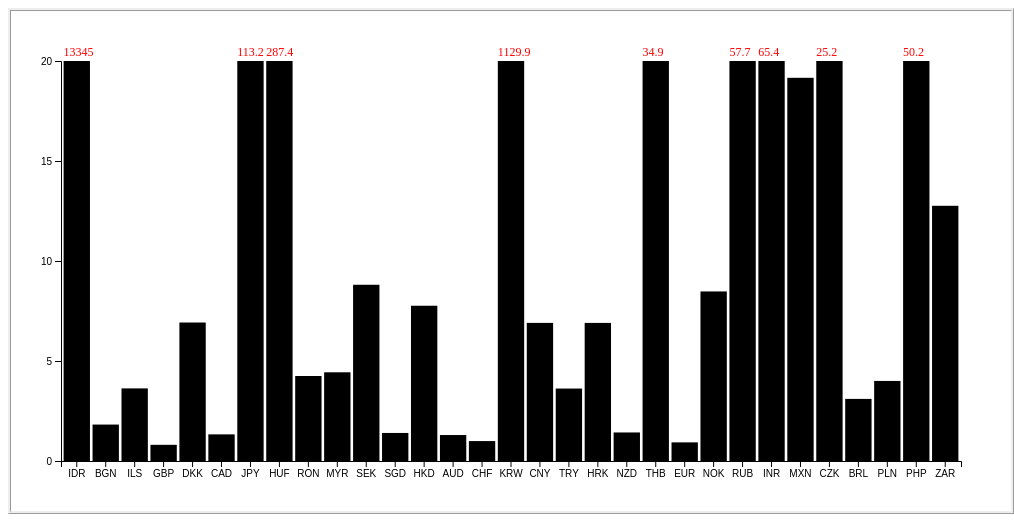
D3 v4 page, settled after 480 driven frames (8 s of simulated time); the page loaded 1 data file(s).


// ── code.js
/**
 * Created by amernoureddin on 21-Mar-17.
 */

var rates = [];


var data = d3.json("exchange_rates.json", function(json) {
    json.forEach(function (d) {rates.push(d.rates)});


    var h = 500;
    var w = 1000;
    var padding = 50;

    var svg = d3.select("body").append("svg")
        .attr("height", h)
        .attr("width", w);


    var x = document.getElementById("combo");
    var a = x.options[x.selectedIndex].value;
    console.log(a);
    da = rates[a];

    d3.select("#linear").on("click",function () {
        yScale = d3.scaleLinear()
        .range([h-padding, padding]);
        yScale.domain([0, 20]).clamp(true);
        onchange()
        });

    d3.select("#log").on("click",function () {
        yScale = d3.scaleLog()
        .domain([0.00001, d3.max(Object.values(da))])
        .range([h-padding, padding]);
        onchangeL()
        });

    yScale = d3.scaleLinear()
        .range([h-padding, padding]);
        yScale.domain([0, 20]).clamp(true);


    xScale = d3.scaleBand()
       .domain(Object.keys(da))
       .range([padding, w-padding])
       .padding(0.09);


    svg.selectAll("rect")
       .data(Object.keys(da))
       .enter().append("rect")
       .attr("class", "bar")

       .attr("height", function (d) {
           return h - yScale(da[d]) -padding
       })
       .attr("width", xScale.bandwidth())
       .attr("x", function (d) {
            return  xScale(d)
       })
       .attr("y", function (d) {
            return  yScale(da[d])
       });

    svg.selectAll("text")
        .data(Object.keys(da))
        .enter().append("text")

        .attr("class", "txt")
        .transition()
        .delay(function(d, i){return (i / (Object.keys(da)).length)*1000})
        .duration("1000").ease(d3.easeLinear)
        .text(function (d) {
            if( da[d] > 20){return  Math.round(da[d] * 10)/10 }
        })

        .attr("x", function (d) {
            return xScale(d)
        })
        .attr("y", function () {
            return padding - 5
        })

        .attr("font-size",12)
        .style("fill","red");


    yAxis = d3.axisLeft(yScale)
        .ticks(5);
        svg.append("g")
        .attr("class", "axisy")
        .attr("transform", "translate( "+padding+" ,0)")
        .call(yAxis);

    xAxis = d3.axisBottom(xScale)
        .ticks(32);
        svg.append("g")
        .attr("class", "axis")
        .attr("transform", "translate(0," + (h - padding) + ")")
        .call(xAxis);

    var rad = document.getElementById("linear");
    var rad2 = document.getElementById("log");

    d3.select("select").on("change",function () {

        if(rad.checked){onchange()}
        else if(rad2.checked) { onchangeL()}

        });

    function onchange() {

        var x = document.getElementById("combo");
        var a = x.options[x.selectedIndex].value;
        da = rates[a];

        console.log(Object.values(da));

        xScale = d3.scaleBand()
            .domain(Object.keys(da))
            .range([padding, w - padding])
            .padding(0.05);

        svg.selectAll("rect")
            .data(Object.keys(da))
            .transition().duration("1000")
            .attr("class", "bar")
            .attr("height", function (d) {
                return h - yScale(da[d]) - padding
            })
            .attr("width", xScale.bandwidth())
            .attr("x", function (d) {
                return xScale(d)
            })
            .attr("y", function (d) {
                return yScale(da[d])
            });

        svg.selectAll(".txt")
            .data(Object.keys(da))
            .transition()
            .delay(function(d, i){return (i / (Object.keys(da)).length)*1000})
            .duration("1000").ease(d3.easeLinear)
            .text(function (d) {
                if (da[d] > 20) {
                    return Math.round(da[d] * 10)/10
                }
            })
            .attr("x", function (d) {
                return xScale(d)
            })
            .attr("y", function () {
                return padding - 5
            })
            .attr("font-size", 12);


        xAxis = d3.axisBottom(xScale)
            .ticks(32);
            svg.select(".axis")
            .transition().duration("500")
            .call(xAxis);


        yAxis = d3.axisLeft(yScale)
            .ticks(5);
            svg.select(".axisy")
            .transition().duration("500")
            .call(yAxis);

        }

    function onchangeL() {

        var x = document.getElementById("combo");
        var a = x.options[x.selectedIndex].value;
        da = rates[a];

        console.log(Object.values(da));

        xScale = d3.scaleBand()
            .domain(Object.keys(da))
            .range([padding, w - padding])
            .padding(0.05);


        svg.selectAll("rect")
            .data(Object.keys(da))
            .transition().duration("1000")
            .attr("class", "bar")
            .attr("height", function (d) {
                return  h-yScale(da[d]) -padding
            })
            .attr("width", xScale.bandwidth())
            .attr("x", function (d, i) {
                return xScale(d)
            })
            .attr("y", function (d) {
                return yScale(da[d])
            });

        svg.selectAll(".txt")
            .data(Object.keys(da))
            .text(function (d) {
                if (da[d] > 100000) {
                    return da[d]
                }
            })
            .attr("font-size", 12);

        xAxis = d3.axisBottom(xScale)
            .ticks(32);
            svg.select(".axis")
            .transition().duration("500")
            .call(xAxis);

        yAxis = d3.axisLeft(yScale)
            .ticks(5);
            svg.select(".axisy")
            .transition().duration("500")
            .call(yAxis);

        }


});






### data: exchange_rates.json
[
 {
  "date": "2017-03-17",
  "base": "AUD",
  "rates": {
   "USD": 0.7702,
   "IDR": 10279.0,
   "BGN": 1.403,
   "ILS": 2.796,
   "GBP": 0.6232,
   "DKK": 5.333,
   "CAD": 1.026,
   "JPY": 87.15,
   "HUF": 221.3,
   "RON": 3.273,
   "MYR": 3.416,
   "SEK": 6.787,
   "SGD": 1.08,
   "HKD": 5.979,
   "CHF": 0.7674,
   "KRW": 870.3,
   "CNY": 5.319,
   "TRY": 2.79,
   "HRK": 5.318,
   "NZD": 1.099,
   "THB": 26.84,
   "EUR": 0.7174,
   "NOK": 6.53,
   "RUB": 44.44,
   "INR": 50.4,
   "MXN": 14.76,
   "CZK": 19.38,
   "BRL": 2.392,
   "PLN": 3.083,
   "PHP": 38.64,
   "ZAR": 9.828
  }
 },
 {
  "date": "2017-03-17",
  "base": "BGN",
  "rates": {
   "USD": 0.549,
   "IDR": 7326.0,
   "ILS": 1.993,
   "GBP": 0.4442,
   "DKK": 3.801,
   "CAD": 0.7309,
   "JPY": 62.12,
   "HUF": 157.8,
   "RON": 2.333,
   "MYR": 2.435,
   "SEK": 4.837,
   "SGD": 0.7698,
   "HKD": 4.262,
   "AUD": 0.7127,
   "CHF": 0.547,
   "KRW": 620.3,
   "CNY": 3.791,
   "TRY": 1.989,
   "HRK": 3.79,
   "NZD": 0.7832,
   "THB": 19.13,
   "EUR": 0.5113,
   "NOK": 4.654,
   "RUB": 31.68,
   "INR": 35.92,
   "MXN": 10.52,
   "CZK": 13.82,
   "BRL": 1.705,
   "PLN": 2.198,
   "PHP": 27.54,
   "ZAR": 7.005
  }
 },
 {
  "date": "2017-03-17",
  "base": "BRL",
  "rates": {
   "USD": 0.322,
   "IDR": 4298.0,
   "BGN": 0.5866,
   "ILS": 1.169,
   "GBP": 0.2605,
   "DKK": 2.23,
   "CAD": 0.4288,
   "JPY": 36.44,
   "HUF": 92.54,
   "RON": 1.369,
   "MYR": 1.428,
   "SEK": 2.838,
   "SGD": 0.4515,
   "HKD": 2.5,
   "AUD": 0.4181,
   "CHF": 0.3209,
   "KRW": 363.9,
   "CNY": 2.224,
   "TRY": 1.167,
   "HRK": 2.223,
   "NZD": 0.4594,
   "THB": 11.22,
   "EUR": 0.2999,
   "NOK": 2.73,
   "RUB": 18.58,
   "INR": 21.07,
   "MXN": 6.17,
   "CZK": 8.104,
   "PLN": 1.289,
   "PHP": 16.16,
   "ZAR": 4.109
  }
 },
 {
  "date": "2017-03-17",
  "base": "CAD",
  "rates": {
   "USD": 0.751,
   "IDR": 10023.0,
   "BGN": 1.368,
   "ILS": 2.727,
   "GBP": 0.6076,
   "DKK": 5.2,
   "JPY": 84.98,
   "HUF": 215.8,
   "RON": 3.192,
   "MYR": 3.331,
   "SEK": 6.618,
   "SGD": 1.053,
   "HKD": 5.83,
   "AUD": 0.9751,
   "CHF": 0.7483,
   "KRW": 848.6,
   "CNY": 5.186,
   "TRY": 2.721,
   "HRK": 5.186,
   "NZD": 1.071,
   "THB": 26.17,
   "EUR": 0.6995,
   "NOK": 6.367,
   "RUB": 43.34,
   "INR": 49.14,
   "MXN": 14.39,
   "CZK": 18.9,
   "BRL": 2.332,
   "PLN": 3.007,
   "PHP": 37.68,
   "ZAR": 9.583
  }
 },
 {
  "date": "2017-03-17",
  "base": "CHF",
  "rates": {
   "USD": 1.004,
   "IDR": 13394.0,
   "BGN": 1.828,
   "ILS": 3.644,
   "GBP": 0.812,
   "DKK": 6.949,
   "CAD": 1.336,
   "JPY": 113.6,
   "HUF": 288.4,
   "RON": 4.266,
   "MYR": 4.452,
   "SEK": 8.844,
   "SGD": 1.407,
   "HKD": 7.791,
   "AUD": 1.303,
   "KRW": 1134.0,
   "CNY": 6.93,
   "TRY": 3.636,
   "HRK": 6.93,
   "NZD": 1.432,
   "THB": 34.98,
   "EUR": 0.9347,
   "NOK": 8.508,
   "RUB": 57.91,
   "INR": 65.67,
   "MXN": 19.23,
   "CZK": 25.26,
   "BRL": 3.117,
   "PLN": 4.018,
   "PHP": 50.35,
   "ZAR": 12.81
  }
 },
 {
  "date": "2017-03-17",
  "base": "CNY",
  "rates": {
   "USD": 0.1448,
   "IDR": 1933.0,
   "BGN": 0.2638,
   "ILS": 0.5257,
   "GBP": 0.1172,
   "DKK": 1.003,
   "CAD": 0.1928,
   "JPY": 16.39,
   "HUF": 41.62,
   "RON": 0.6155,
   "MYR": 0.6423,
   "SEK": 1.276,
   "SGD": 0.2031,
   "HKD": 1.124,
   "AUD": 0.188,
   "CHF": 0.1443,
   "KRW": 163.6,
   "TRY": 0.5246,
   "HRK": 0.9999,
   "NZD": 0.2066,
   "THB": 5.047,
   "EUR": 0.1349,
   "NOK": 1.228,
   "RUB": 8.356,
   "INR": 9.475,
   "MXN": 2.775,
   "CZK": 3.644,
   "BRL": 0.4497,
   "PLN": 0.5797,
   "PHP": 7.266,
   "ZAR": 1.848
  }
 },
 {
  "date": "2017-03-17",
  "base": "CZK",
  "rates": {
   "USD": 0.03974,
   "IDR": 530.3,
   "BGN": 0.07238,
   "ILS": 0.1442,
   "GBP": 0.03215,
   "DKK": 0.2751,
   "CAD": 0.05291,
   "JPY": 4.496,
   "HUF": 11.42,
   "RON": 0.1689,
   "MYR": 0.1762,
   "SEK": 0.3501,
   "SGD": 0.05572,
   "HKD": 0.3085,
   "AUD": 0.05159,
   "CHF": 0.03959,
   "KRW": 44.9,
   "CNY": 0.2744,
   "TRY": 0.1439,
   "HRK": 0.2743,
   "NZD": 0.05669,
   "THB": 1.385,
   "EUR": 0.03701,
   "NOK": 0.3369,
   "RUB": 2.293,
   "INR": 2.6,
   "MXN": 0.7613,
   "BRL": 0.1234,
   "PLN": 0.1591,
   "PHP": 1.994,
   "ZAR": 0.507
  }
 },
 {
  "date": "2017-03-17",
  "base": "DKK",
  "rates": {
   "USD": 0.1444,
   "IDR": 1927.0,
   "BGN": 0.2631,
   "ILS": 0.5243,
   "GBP": 0.1168,
   "CAD": 0.1923,
   "JPY": 16.34,
   "HUF": 41.5,
   "RON": 0.6138,
   "MYR": 0.6406,
   "SEK": 1.273,
   "SGD": 0.2025,
   "HKD": 1.121,
   "AUD": 0.1875,
   "CHF": 0.1439,
   "KRW": 163.2,
   "CNY": 0.9973,
   "TRY": 0.5232,
   "HRK": 0.9972,
   "NZD": 0.206,
   "THB": 5.033,
   "EUR": 0.1345,
   "NOK": 1.224,
   "RUB": 8.333,
   "INR": 9.45,
   "MXN": 2.767,
   "CZK": 3.635,
   "BRL": 0.4485,
   "PLN": 0.5782,
   "PHP": 7.246,
   "ZAR": 1.843
  }
 },
 "... 24 more items"
]